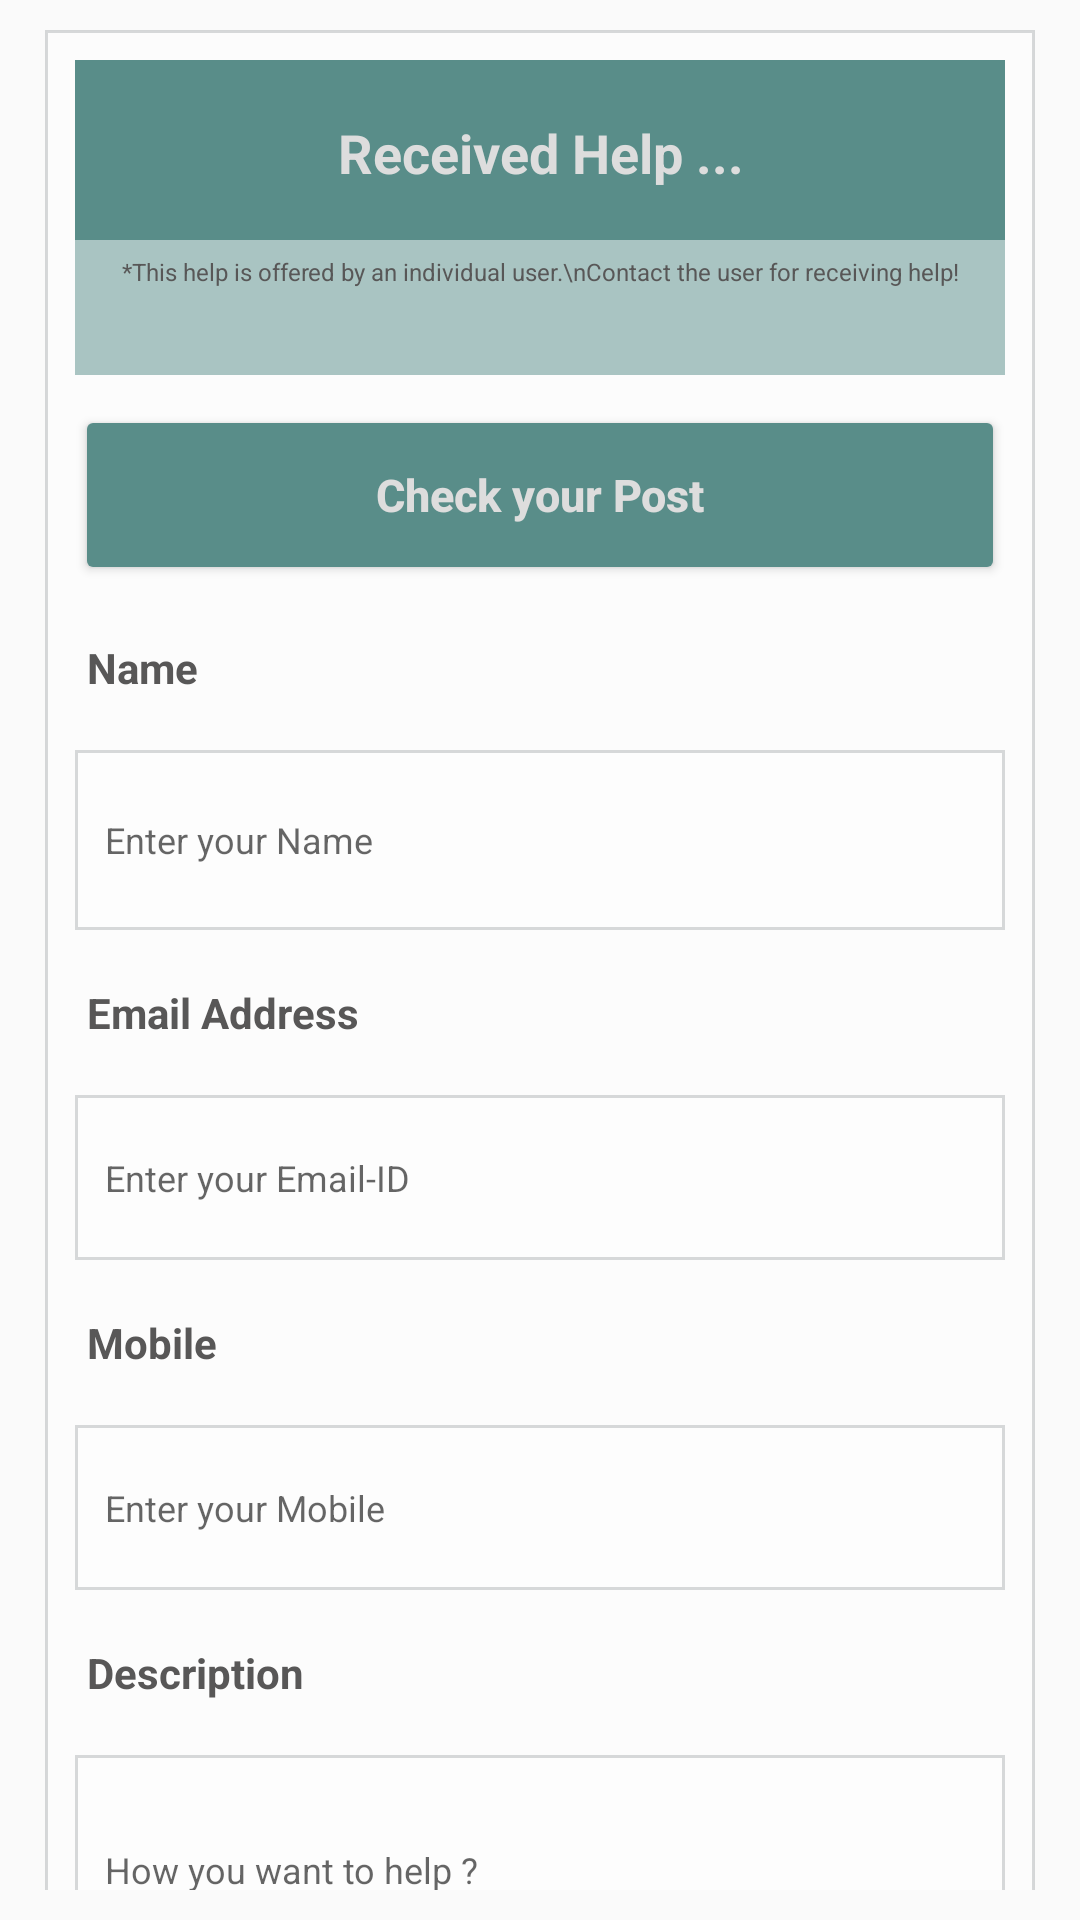

Here is an Android app screen rendered from its layout file. Give the layout XML and the strings, colors and styles it references.
<!-- AndroidManifest.xml: application theme Theme.AppCompat.Light.NoActionBar -->
<!-- res/layout/dialog_contribute_notification.xml -->
<?xml version="1.0" encoding="utf-8"?>
<RelativeLayout
    xmlns:android="http://schemas.android.com/apk/res/android"
    xmlns:app="http://schemas.android.com/apk/res-auto"
    xmlns:tools="http://schemas.android.com/tools"
    android:layout_width="match_parent"
    android:layout_height="match_parent"

    >


    <LinearLayout
        android:layout_width="match_parent"
        android:layout_height="match_parent"
        android:orientation="vertical"
        android:weightSum="100"
        android:layout_marginHorizontal="15dp"
        android:layout_marginVertical="10dp"

        >



        <androidx.core.widget.NestedScrollView
            android:id="@+id/idNestedSV"
            android:layout_weight="100"
            android:layout_width="match_parent"
            android:layout_height="0dp"

            >

            <LinearLayout
                android:layout_width="match_parent"
                android:layout_height="match_parent"

                android:background="@drawable/border"
                android:orientation="vertical">

                <TextView
                    android:id="@+id/Logo"
                    android:layout_width="match_parent"
                    android:layout_height="60dp"
                    android:paddingTop="2dp"
android:background="@color/theme_pastel"
                    android:gravity="center"
                    android:text="Received Help ..."
                    android:textColor="@color/light_white"
                    android:textSize="18dp"
                    android:textStyle="bold" />

                <TextView
                    android:id="@+id/tag_line"
                    android:layout_width="match_parent"
                    android:layout_height="45dp"
android:background="@color/theme_pastel_light"
                    android:paddingTop="5dp"
                    android:gravity="center_horizontal"
                    android:text="*This help is offered by an individual user.\nContact the user for receiving help!"
                    android:textColor="@color/my_dark_grey"
                    android:lineSpacingExtra="6dp"
                    android:textSize="8dp"
                    android:textStyle="normal" />
                <TextView
                    android:id="@+id/blank_space"
                    android:layout_width="match_parent"
                    android:layout_height="10dp"
                    android:paddingTop="5dp"
                    android:gravity="center_horizontal"
                    android:textColor="@color/my_dark_grey"
                    android:lineSpacingExtra="6dp"
                    android:textSize="8dp"
                    android:textStyle="normal" />
                <Button
                    android:id="@+id/btnPost"
                    android:layout_width="match_parent"
                    android:layout_height="60dp"

                    android:text="Check your Post"
                    android:textAllCaps="false"
                    android:theme="@style/MyButtonPastelStyle"
                    android:textStyle="bold"
                    android:textSize="15dp"
                    android:layout_gravity="center"/>

                <TextView
                    android:id="@+id/name"
                    android:layout_width="match_parent"
                    android:layout_height="55dp"

                    android:text="Name"

                    android:paddingHorizontal="4dp"
                    android:textColor="@color/my_dark_grey"
                    android:textSize="14dp"
                    android:gravity="center_vertical"
                    android:textStyle="bold" />

                <TextView
                    android:id="@+id/etName"
                    android:layout_width="match_parent"
                    android:layout_height="60dp"
                    android:ems="10"
                    android:hint="Enter your Name"
                    android:inputType="textPersonName"
                    android:textSize="12dp"
                    android:maxLines="1"
                    android:ellipsize="end"
                    android:gravity="center_vertical"
                    android:scrollHorizontally="true"
                    android:background="@drawable/border" />

                <TextView
                    android:id="@+id/emailAdd"
                    android:layout_width="match_parent"
                    android:layout_height="55dp"

                    android:text="Email Address"
                    android:paddingHorizontal="4dp"
                    android:textColor="#585757"
                    android:textSize="14dp"

                    android:gravity="center_vertical"
                    android:textStyle="bold" />

                <TextView
                    android:id="@+id/etEmailAddress"
                    android:layout_width="match_parent"
                    android:layout_height="55dp"
                    android:background="@drawable/border"
                    android:ems="10"
                    android:inputType="textEmailAddress"
                    android:maxLines="1"
                    android:ellipsize="end"
                    android:scrollHorizontally="true"
                    android:hint="Enter your Email-ID"
                    android:gravity="center_vertical"
                    android:textSize="12dp"

                    />

                <TextView
                    android:id="@+id/Mobile"
                    android:layout_width="match_parent"
                    android:layout_height="55dp"
                    android:gravity="center_vertical"
                    android:paddingHorizontal="4dp"
                    android:text="Mobile"
                    android:textColor="#585757"

                    android:textSize="14dp"
                    android:textStyle="bold" />

                <TextView
                    android:id="@+id/etMobile"
                    android:layout_width="match_parent"
                    android:layout_height="55dp"
                    android:background="@drawable/border"
                    android:ems="10"
                    android:inputType="textEmailAddress"
                    android:hint="Enter your Mobile"
                    android:gravity="center_vertical"
                    android:textSize="12dp"

                    />

                <TextView
                    android:id="@+id/description"
                    android:layout_width="match_parent"
                    android:layout_height="55dp"

                    android:text="Description"

                    android:paddingHorizontal="4dp"
                    android:textColor="@color/my_dark_grey"
                    android:textSize="14dp"
                    android:gravity="center_vertical"
                    android:textStyle="bold" />

                <TextView
                    android:id="@+id/etDescription"
                    android:layout_width="match_parent"
                    android:layout_height="wrap_content"
                    android:lineSpacingExtra="10dp"
                    android:hint="How you want to help ?"

                    android:gravity="center_vertical"
                    android:textSize="12dp"
                    android:paddingVertical="30dp"
                    android:background="@drawable/border" />

                <LinearLayout
                    android:layout_width="match_parent"
                    android:layout_height="0dp"
                    android:layout_marginTop="2dp"
                    android:layout_weight="1"
                    android:orientation="vertical">

                </LinearLayout>

                <TextView
                    android:id="@+id/textViewAcceptInfo"
                    android:layout_width="match_parent"
                    android:layout_height="40dp"

                    android:text="*Only accepting the help will not update the post status to accepted. The post will be open for organizations help as well. "
                    android:textSize="8dp"
                    android:lineSpacingExtra="8dp"
                    android:paddingHorizontal="7dp"
                    android:gravity="center_vertical"
                    android:paddingTop="2dp"
                    />

                <Button
                    android:id="@+id/btnAccept"
                    android:layout_width="match_parent"
                    android:layout_height="60dp"
                    android:theme="@style/MyButtonPastelStyle"
                    android:text="Accept!"
                    android:textAllCaps="false"

                    android:textStyle="bold"
                    android:textSize="15dp"
                    android:layout_gravity="center"/>

                <TextView
                    android:id="@+id/textViewAcceptAndCloseInfo"
                    android:layout_width="match_parent"
                    android:layout_height="40dp"

                    android:text="*Accepting and closing will update the post status to SOLVED. The post will NOT be open for any organization's help. "
                    android:textSize="8dp"
                    android:lineSpacingExtra="8dp"
                    android:paddingHorizontal="7dp"
                    android:gravity="center_vertical"
                    android:paddingTop="2dp"
                    />

                <Button
                    android:id="@+id/btnAcceptAndClose"
                    android:layout_width="match_parent"
                    android:layout_height="60dp"

                    android:text="Accept and Close!"
                    android:textAllCaps="false"
                    android:theme="@style/MyButtonPastelStyle"
                    android:textStyle="bold"
                    android:textSize="15dp"
                    android:layout_gravity="center"/>



            </LinearLayout>




        </androidx.core.widget.NestedScrollView>








    </LinearLayout>
</RelativeLayout>
<!-- resources referenced by this layout -->
<resources>
  <color name="light_white">#DDDDDD</color>
  <color name="my_dark_grey">#585757</color>
  <color name="theme_pastel">#598D89</color>
  <color name="theme_pastel_light">#80598D89</color>
  <!-- drawable border (drawable) -->
  <?xml version="1.0" encoding="utf-8"?>
  <shape xmlns:android="http://schemas.android.com/apk/res/android" android:shape="rectangle" >
      <solid android:color="#80FFFFFF" />
      <stroke android:width="1dip" android:color="#27011019"/>
      <padding android:bottom="10dp" android:left="10dp" android:right="10dp" android:top="10dp"/>
  </shape>
  <style name="MyButtonPastelStyle" parent="Widget.AppCompat.Button">
          <item name="android:backgroundTint">@color/theme_pastel</item> 
          <item name="android:textColor">@color/light_white</item> 
      </style>
</resources>
